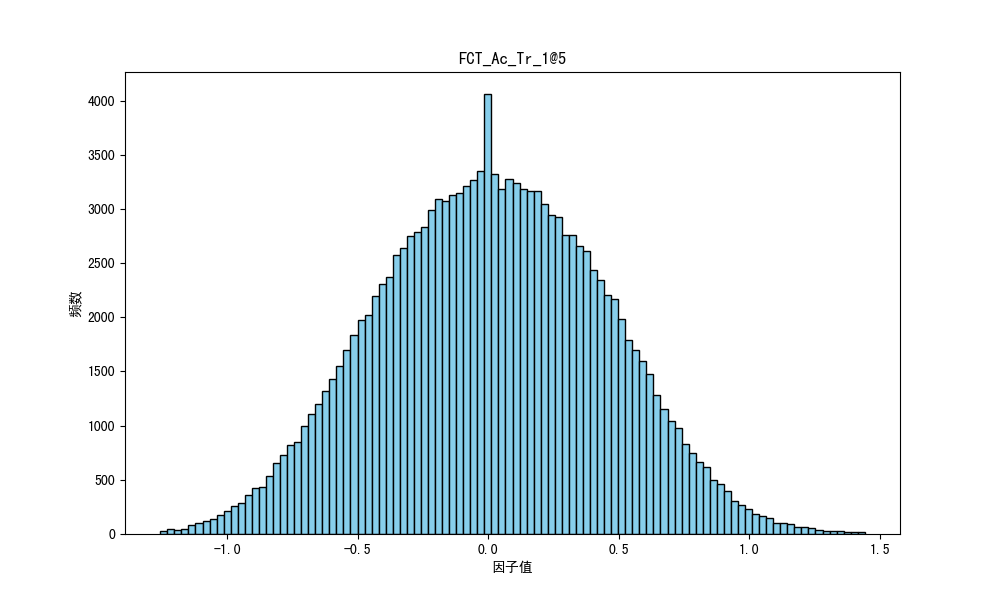

The table this chart was drawn from, first rows:
因子名称, 分割方法, 因子方向, 25分位数, 50分位数, 75分位数, 因子值平均数, 偏度, 峰度, 标准差, 平均IC, 平均IC前10%的均值, 平均IC后10%的均值, 平均ICIR, 平均命中率, 平均盈亏比, 平均盈亏比前10%的均值, 平均盈亏比后10%的均值
FCT_Ac_Tr_1@5, M, 1, -0.2942, 0.0091, 0.3181, 0.0122, 0.6526, 53.88, 0.4441, -0.01949, 0.1032, -0.1542, -0.6488, 0.4653, 1.178, 2.013, 0.7387
